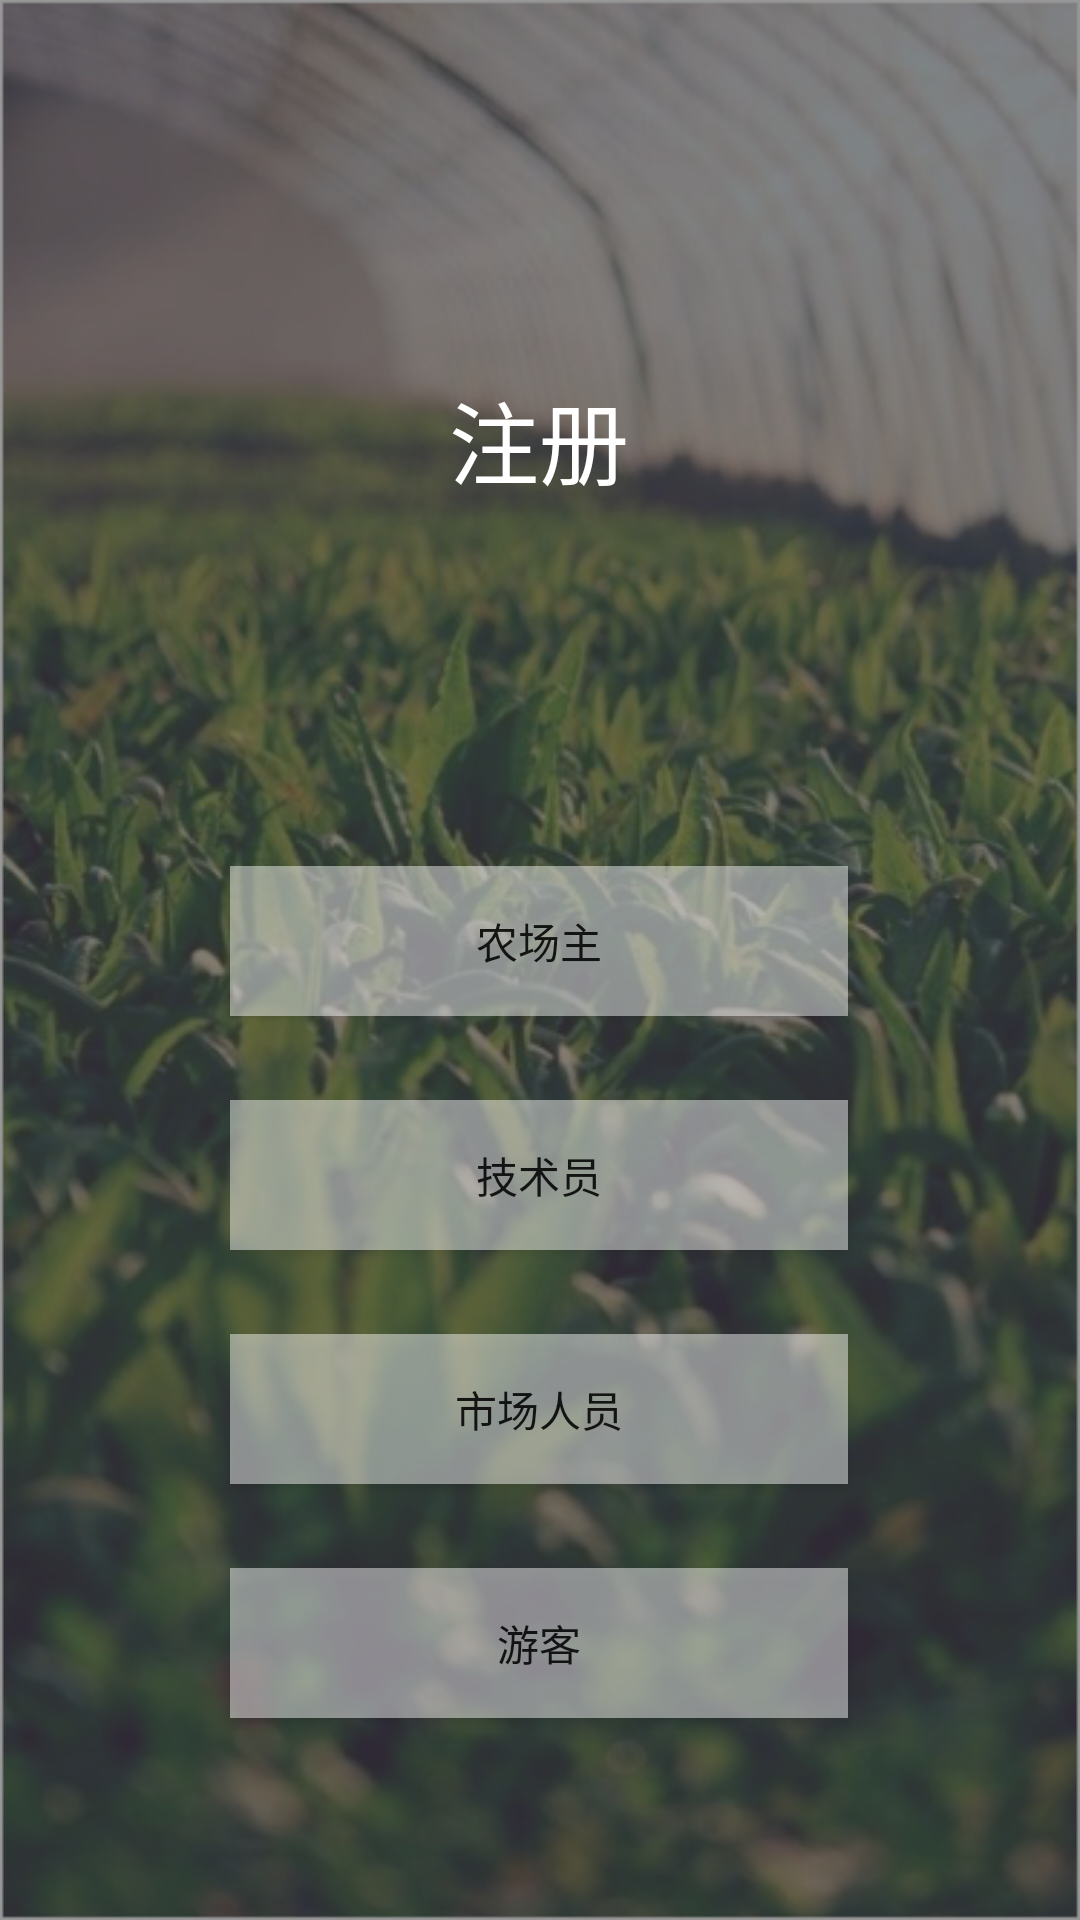

Here is an Android app screen rendered from its layout file. Give the layout XML and the strings, colors and styles it references.
<!-- AndroidManifest.xml: activity theme FullScreen -->
<!-- res/layout/activity_main.xml -->
<?xml version="1.0" encoding="utf-8"?>
<android.support.constraint.ConstraintLayout xmlns:android="http://schemas.android.com/apk/res/android"
    xmlns:app="http://schemas.android.com/apk/res-auto"
    xmlns:tools="http://schemas.android.com/tools"
    android:layout_width="match_parent"
    android:layout_height="match_parent"
    tools:context=".MainActivity"
    android:background="@drawable/background">


    <Button
        android:id="@+id/button2"
        android:layout_width="206dp"
        android:layout_height="50dp"
        android:layout_marginTop="28dp"
        android:text="市场人员"
        android:background="#77ffffff"
        app:layout_constraintEnd_toEndOf="@+id/textView"
        app:layout_constraintStart_toStartOf="@+id/textView"
        app:layout_constraintTop_toBottomOf="@+id/button3" />

    <Button
        android:id="@+id/button3"
        android:layout_width="206dp"
        android:layout_height="50dp"
        android:layout_marginTop="28dp"
        android:text="技术员"
        android:background="#77ffffff"
        app:layout_constraintEnd_toEndOf="@+id/textView"
        app:layout_constraintStart_toStartOf="@+id/textView"
        app:layout_constraintTop_toBottomOf="@+id/button" />

    <Button
        android:id="@+id/button4"
        android:layout_width="206dp"
        android:layout_height="50dp"
        android:layout_marginTop="28dp"
        android:text="游客"
        android:background="#77ffffff"
        app:layout_constraintEnd_toEndOf="@+id/textView"
        app:layout_constraintStart_toStartOf="@+id/textView"
        app:layout_constraintTop_toBottomOf="@+id/button2" />

    <TextView
        android:id="@+id/textView"
        android:layout_width="110dp"
        android:layout_height="69dp"
        android:layout_marginStart="8dp"
        android:layout_marginLeft="8dp"
        android:layout_marginTop="8dp"
        android:layout_marginEnd="8dp"
        android:layout_marginRight="8dp"
        android:layout_marginBottom="8dp"
        android:text="注册"
        android:gravity="center"
        android:textColor="#ffffffff"
        android:textSize="30sp"
        app:layout_constraintBottom_toBottomOf="parent"
        app:layout_constraintEnd_toEndOf="parent"
        app:layout_constraintHorizontal_bias="0.498"
        app:layout_constraintStart_toStartOf="parent"
        app:layout_constraintTop_toTopOf="parent"
        app:layout_constraintVertical_bias="0.187" />

    <Button
        android:id="@+id/button"
        android:layout_width="206dp"
        android:layout_height="50dp"
        android:layout_marginTop="108dp"
        android:text="农场主"
        android:background="#77ffffff"
        app:layout_constraintEnd_toEndOf="@+id/textView"
        app:layout_constraintStart_toStartOf="@+id/textView"
        app:layout_constraintTop_toBottomOf="@+id/textView" />
</android.support.constraint.ConstraintLayout>
<!-- resources referenced by this layout -->
<resources>
  <!-- drawable background: png bitmap (drawable-hdpi, 360201 bytes) -->
  <style name="FullScreen" parent="Theme.AppCompat.Light.NoActionBar">
          <item name="android:windowIsTranslucent">true</item>
          <item name="android:windowNoTitle">true</item>
          <item name="windowNoTitle">true</item>
          <item name="windowActionBar">false</item>
          <item name="android:windowFullscreen">true</item>
          <item name="android:windowContentOverlay">@null</item>
      </style>
</resources>
